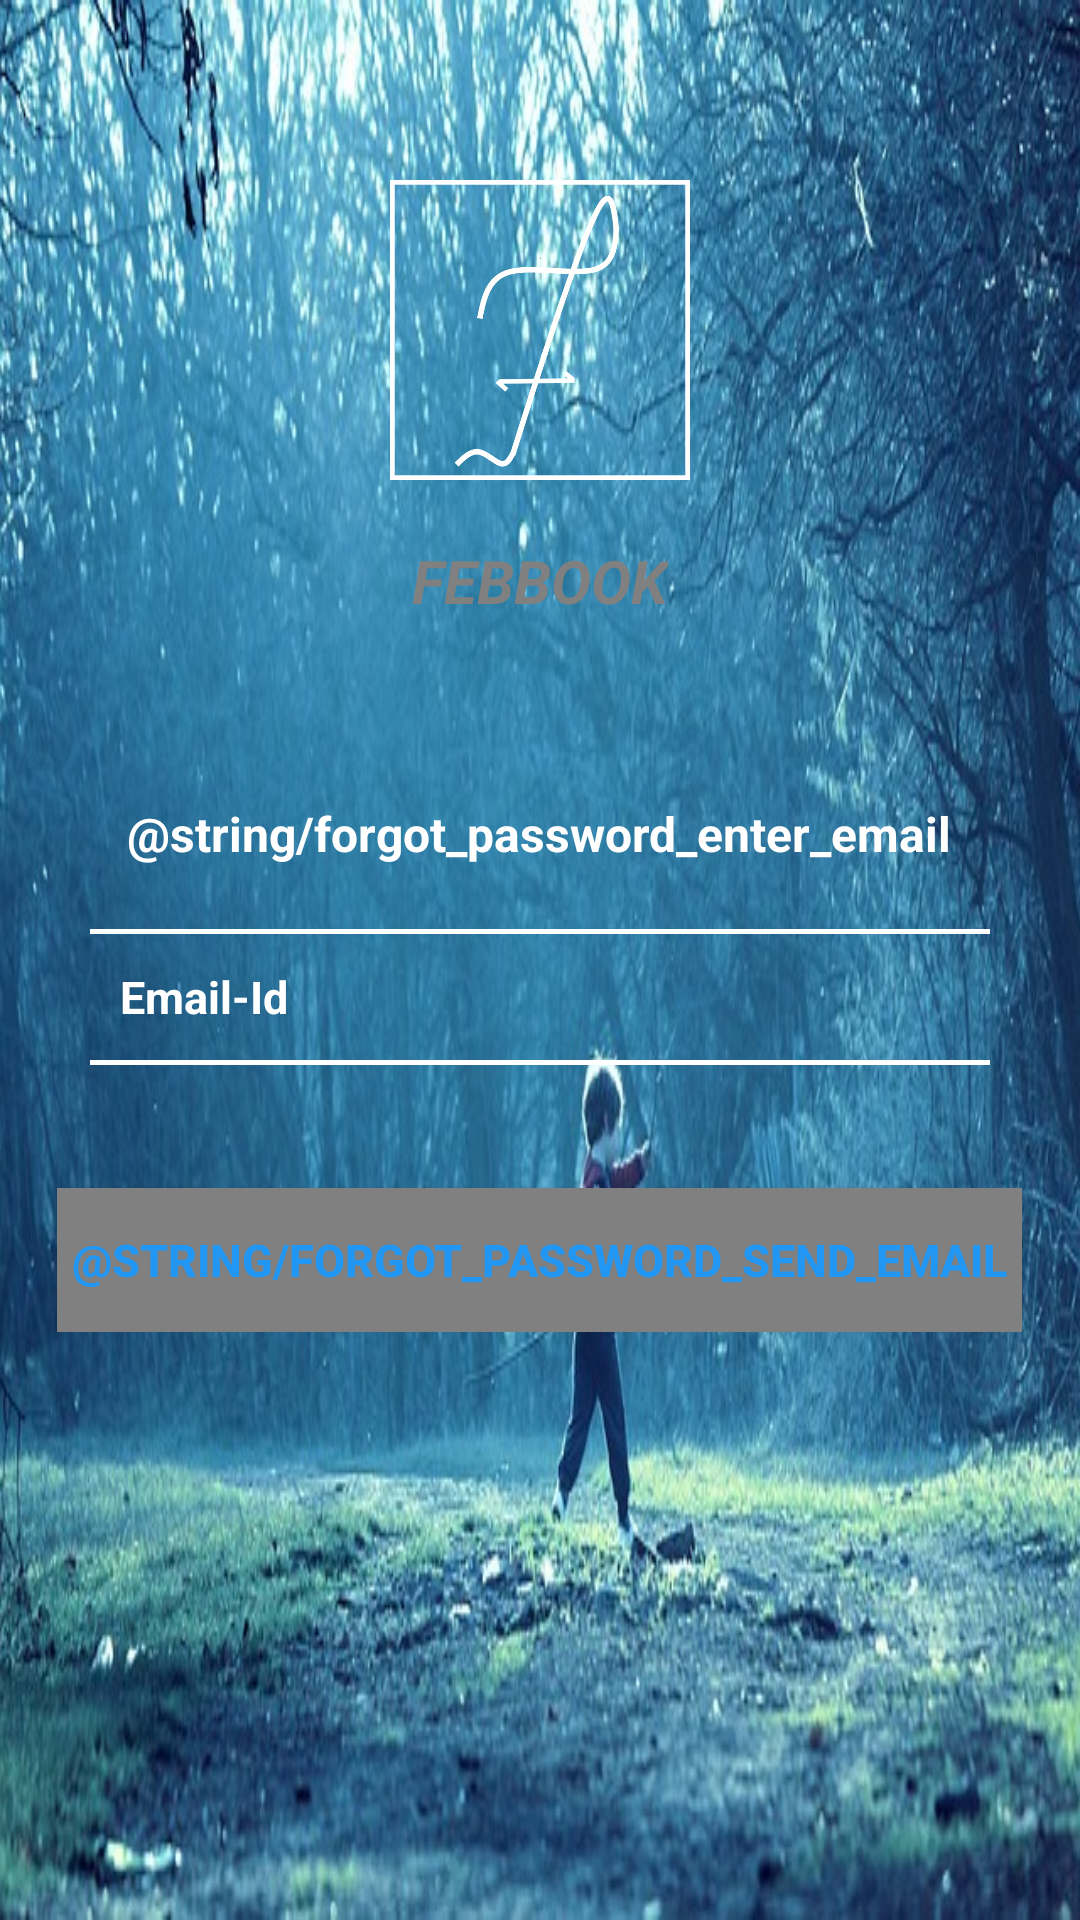

The Android layout XML behind this screen, and the referenced resources:
<!-- AndroidManifest.xml: application theme AppTheme -->
<!-- res/layout/activity_recover_password.xml -->
<?xml version="1.0" encoding="utf-8"?>
<LinearLayout
    xmlns:android="http://schemas.android.com/apk/res/android"
    android:layout_width="match_parent"
    android:orientation="vertical"
    android:layout_height="match_parent"
    android:background="@drawable/fp_background"
    >

    <ScrollView
        android:layout_width="match_parent"
        android:layout_height="match_parent"
        android:paddingTop="60dp"
        android:paddingBottom="20dp">

        <LinearLayout
            android:layout_width="match_parent"
            android:layout_height="wrap_content"
            android:orientation="vertical"
            android:gravity="center_horizontal">

            <LinearLayout
                android:layout_width="wrap_content"
                android:layout_height="wrap_content"
                android:id="@+id/signin_background"
                android:gravity="center_horizontal"
                android:orientation="vertical">

                <ImageView
                    android:layout_width="100dp"
                    android:layout_height="100dp"
                    android:contentDescription="@null"
                    android:background="@drawable/app_logo"
                    />

                <TextView
                    android:layout_width="wrap_content"
                    android:layout_height="wrap_content"
                    android:text="@string/app_name"
                    android:textAllCaps="true"
                    android:textColor="@color/colorTertiary"
                    android:layout_marginTop="20dp"
                    android:textStyle="bold|italic"
                    android:textSize="20sp"/>
            </LinearLayout>

    <TextView
            android:layout_width="wrap_content"
            android:layout_height="wrap_content"
            android:text="@string/forgot_password_enter_email"
            android:id="@+id/fp_enter"
            android:textColor="@color/colorSecondary"
            android:textSize="16sp"
            android:textStyle="bold"
            android:layout_marginTop="60dp"
            android:layout_marginBottom="20dp"/>

    <View
        android:layout_width="300dp"
        android:layout_height="1.5dip"
        android:layout_marginTop="1dp"
        android:layout_margin="1dp"
        android:background="@color/colorSecondary"
        />

    <EditText
            android:layout_width="300dp"
            android:layout_height="40dp"
            android:id="@+id/fp_email"
            android:inputType="textEmailAddress"
            android:hint="@string/email_id"
            android:textSize="15sp"
            android:padding="10dp"
            android:textStyle="bold"
            android:textColor="@color/colorTertiary"
            android:textColorHint="@color/colorSecondary"
            android:background="@android:color/transparent"
             />

    <View
        android:layout_width="300dp"
        android:layout_height="1.5dip"
        android:layout_marginTop="1dp"
        android:layout_margin="1dp"
        android:background="@color/colorSecondary" />

            <Button
                android:layout_width="wrap_content"
                android:layout_height="wrap_content"
                android:padding="5dp"
                android:id="@+id/fp_reset"
                android:text="@string/forgot_password_send_email"
                android:textColor="@color/colorPrimary"
                android:textStyle="bold"
                android:textSize="15sp"
                android:background="@color/colorTertiary"
                android:layout_marginTop="40dp"
                />

            </LinearLayout>

    </ScrollView>

</LinearLayout>
<!-- resources referenced by this layout -->
<resources>
  <color name="colorPrimary">#2196F3</color>
  <color name="colorSecondary">#FFFFFF</color>
  <color name="colorTertiary">#808080</color>
  <!-- drawable app_logo: png bitmap (drawable, 17339 bytes) -->
  <!-- drawable fp_background: jpg bitmap (drawable, 128552 bytes) -->
  <string name="app_name">FebBook</string>
  <string name="email_id">Email-Id</string>
  <style name="AppTheme" parent="Theme.AppCompat.Light.DarkActionBar">
  
          <item name="colorPrimary">@color/colorPrimary</item>
          <item name="colorPrimaryDark">@color/colorPrimaryDark</item>
          <item name="colorAccent">@color/colorAccent</item>
          <item name="homeAsUpIndicator">@drawable/app_home</item>
  
      </style>
  <color name="colorPrimaryDark">#1565C0</color>
  <color name="colorAccent">#FF4081</color>
  <!-- drawable app_home: png bitmap (drawable, 1236 bytes) -->
</resources>
